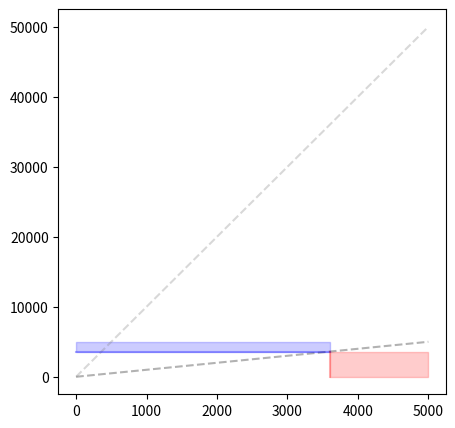

Write the Python code that produced this figure. (Note: this script raises an exception after producing the figure.)
#!/usr/bin/env python3
 
import matplotlib.pyplot as plt
import math
import sys

markers = ['v', '^', 'x']
colors = ['#377eb8', '#ff7f00', '#e41a1c', '#f781bf', '#a65628', '#4daf4a', '#984ea3', '#999999', '#dede00', '#377eb8']

lim = 3600
out = 4000
border_lo = 0.001
border_hi = 5000

msize = 6
pltxsize = 5
pltysize = 5
xmin = None
xmax = None
ymin = None
ymax = None
y2 = None

files = []
runtime_maps = []
labels = []
xlabel = None
ylabel = None
max_id = -1
min_val = lim
heading = ""
outfile = None

for arg in sys.argv[1:]:
    if arg.startswith("-l="):
        labels += [arg[3:]]
    elif arg.startswith("-h="):
        heading = arg[3:]
    elif arg.startswith("-size="):
        pltxsize = float(arg[6:])
        pltysize = float(arg[6:])
    elif arg.startswith("-xsize="):
        pltxsize = float(arg[7:])
    elif arg.startswith("-ysize="):
        pltysize = float(arg[7:])
    elif arg.startswith("-min="):
        border_lo = float(arg[5:])
    elif arg.startswith("-max="):
        border_hi = float(arg[5:])
    elif arg.startswith("-xlabel="):
        xlabel = arg[8:]
    elif arg.startswith("-ylabel="):
        ylabel = arg[8:]
    elif arg.startswith("-T="):
        lim = float(arg[3:])
        out = lim * 1.35
        border_hi = lim * 1.8
        min_val = lim
    elif arg.startswith("-y2="):
        y2 = float(arg[4:])
    elif arg.startswith("-o="):
        outfile = arg[3:]
    else:
        files += [arg]

runtime_map_pairs_by_domain = dict()

for arg in files:
    domains_seen = set()
    for line in open(arg, 'r').readlines():
        words = line.rstrip().split(" ")
        id = int(words[0])
        dom = words[1]
        val = float(words[2])
        if dom not in runtime_map_pairs_by_domain:
            runtime_map_pairs_by_domain[dom] = []
        if dom not in domains_seen:
            runtime_map_pairs_by_domain[dom] += [dict()]
            domains_seen.add(dom)
        id_runtime_map = runtime_map_pairs_by_domain[dom][-1]
        if val <= lim:
            id_runtime_map[id] = val
            max_id = max(max_id, id)
            if val > 0:
                min_val = min(min_val, val)

for dom in runtime_map_pairs_by_domain:
    if len(runtime_map_pairs_by_domain[dom]) != 2:
        print("Need exactly two runtime files for each domain!")
        exit(1)

margin = lim - out
plt.figure(figsize=(pltxsize,pltysize))
plt.plot([border_lo, border_hi], [border_lo, border_hi], 'black', alpha=0.3, linestyle="--", label="y=x")
plt.plot([border_lo, border_hi], [10*border_lo, 10*border_hi], 'gray', alpha=0.3, linestyle="--", label="y=10x")
if y2:
    plt.plot([1/y2*border_lo, 1/y2*border_hi], [border_lo, border_hi], 'black', alpha=0.3, linestyle="-.", label="y="+str(y2)+"x")
plt.plot([border_lo, lim], [lim, lim], 'blue', alpha=0.3)
plt.plot([lim, lim], [border_lo, lim], 'red', alpha=0.3)


timeouts_x = 0
timeouts_y = 0
marker_idx = 0
color_idx = 0
for dom in runtime_map_pairs_by_domain:
    runtime_maps = runtime_map_pairs_by_domain[dom]
    
    X = []
    Y = []
    for i in range(max_id+1):
        
        if i not in runtime_maps[0] and i not in runtime_maps[1]:
            continue
        
        elif i not in runtime_maps[0]:
            Y += [runtime_maps[1][i]]
            X += [out]
            timeouts_x += 1
            print(str(i) + " : X timeout , Y " + str(runtime_maps[1][i]))
        elif i not in runtime_maps[1]:
            X += [runtime_maps[0][i]]
            Y += [out]
            timeouts_y += 1
            print(str(i) + " : X " + str(runtime_maps[0][i]) + ", Y timeout")
        else:
            X += [runtime_maps[0][i]]
            Y += [runtime_maps[1][i]]
            print(str(i) + " : X " + str(runtime_maps[0][i]) + ", Y " + str(runtime_maps[1][i]))

    plt.plot(X, Y, markers[marker_idx], color=colors[color_idx], markersize=msize, label=dom)
    marker_idx = (marker_idx+1) % len(markers)
    color_idx = (color_idx+1) % len(markers)

plt.fill_between([border_lo, lim], [lim, lim], [border_hi, border_hi], alpha=0.2, color='blue', label=str(timeouts_y) + " timeouts of LEFT")
plt.fill_between([lim, border_hi], [border_lo, border_lo], [lim, lim], alpha=0.2, color='red', label=str(timeouts_x) + " timeouts of BOTTOM")

if heading:
    plt.title(heading)
if xlabel:
    plt.xlabel(xlabel)
else:    
    plt.xlabel(labels[0] + ' / s')
if ylabel:
    plt.ylabel(ylabel)
else:    
    plt.ylabel(labels[1] + ' / s')
plt.ylim(min_val, border_hi)
plt.xlim(min_val, border_hi)
plt.xscale("log")
plt.yscale("log")
plt.grid(color='#dddddd', linestyle='-', linewidth=1)
plt.legend()
plt.tight_layout()
if outfile:
    plt.savefig(outfile)
else:
    plt.show() 
